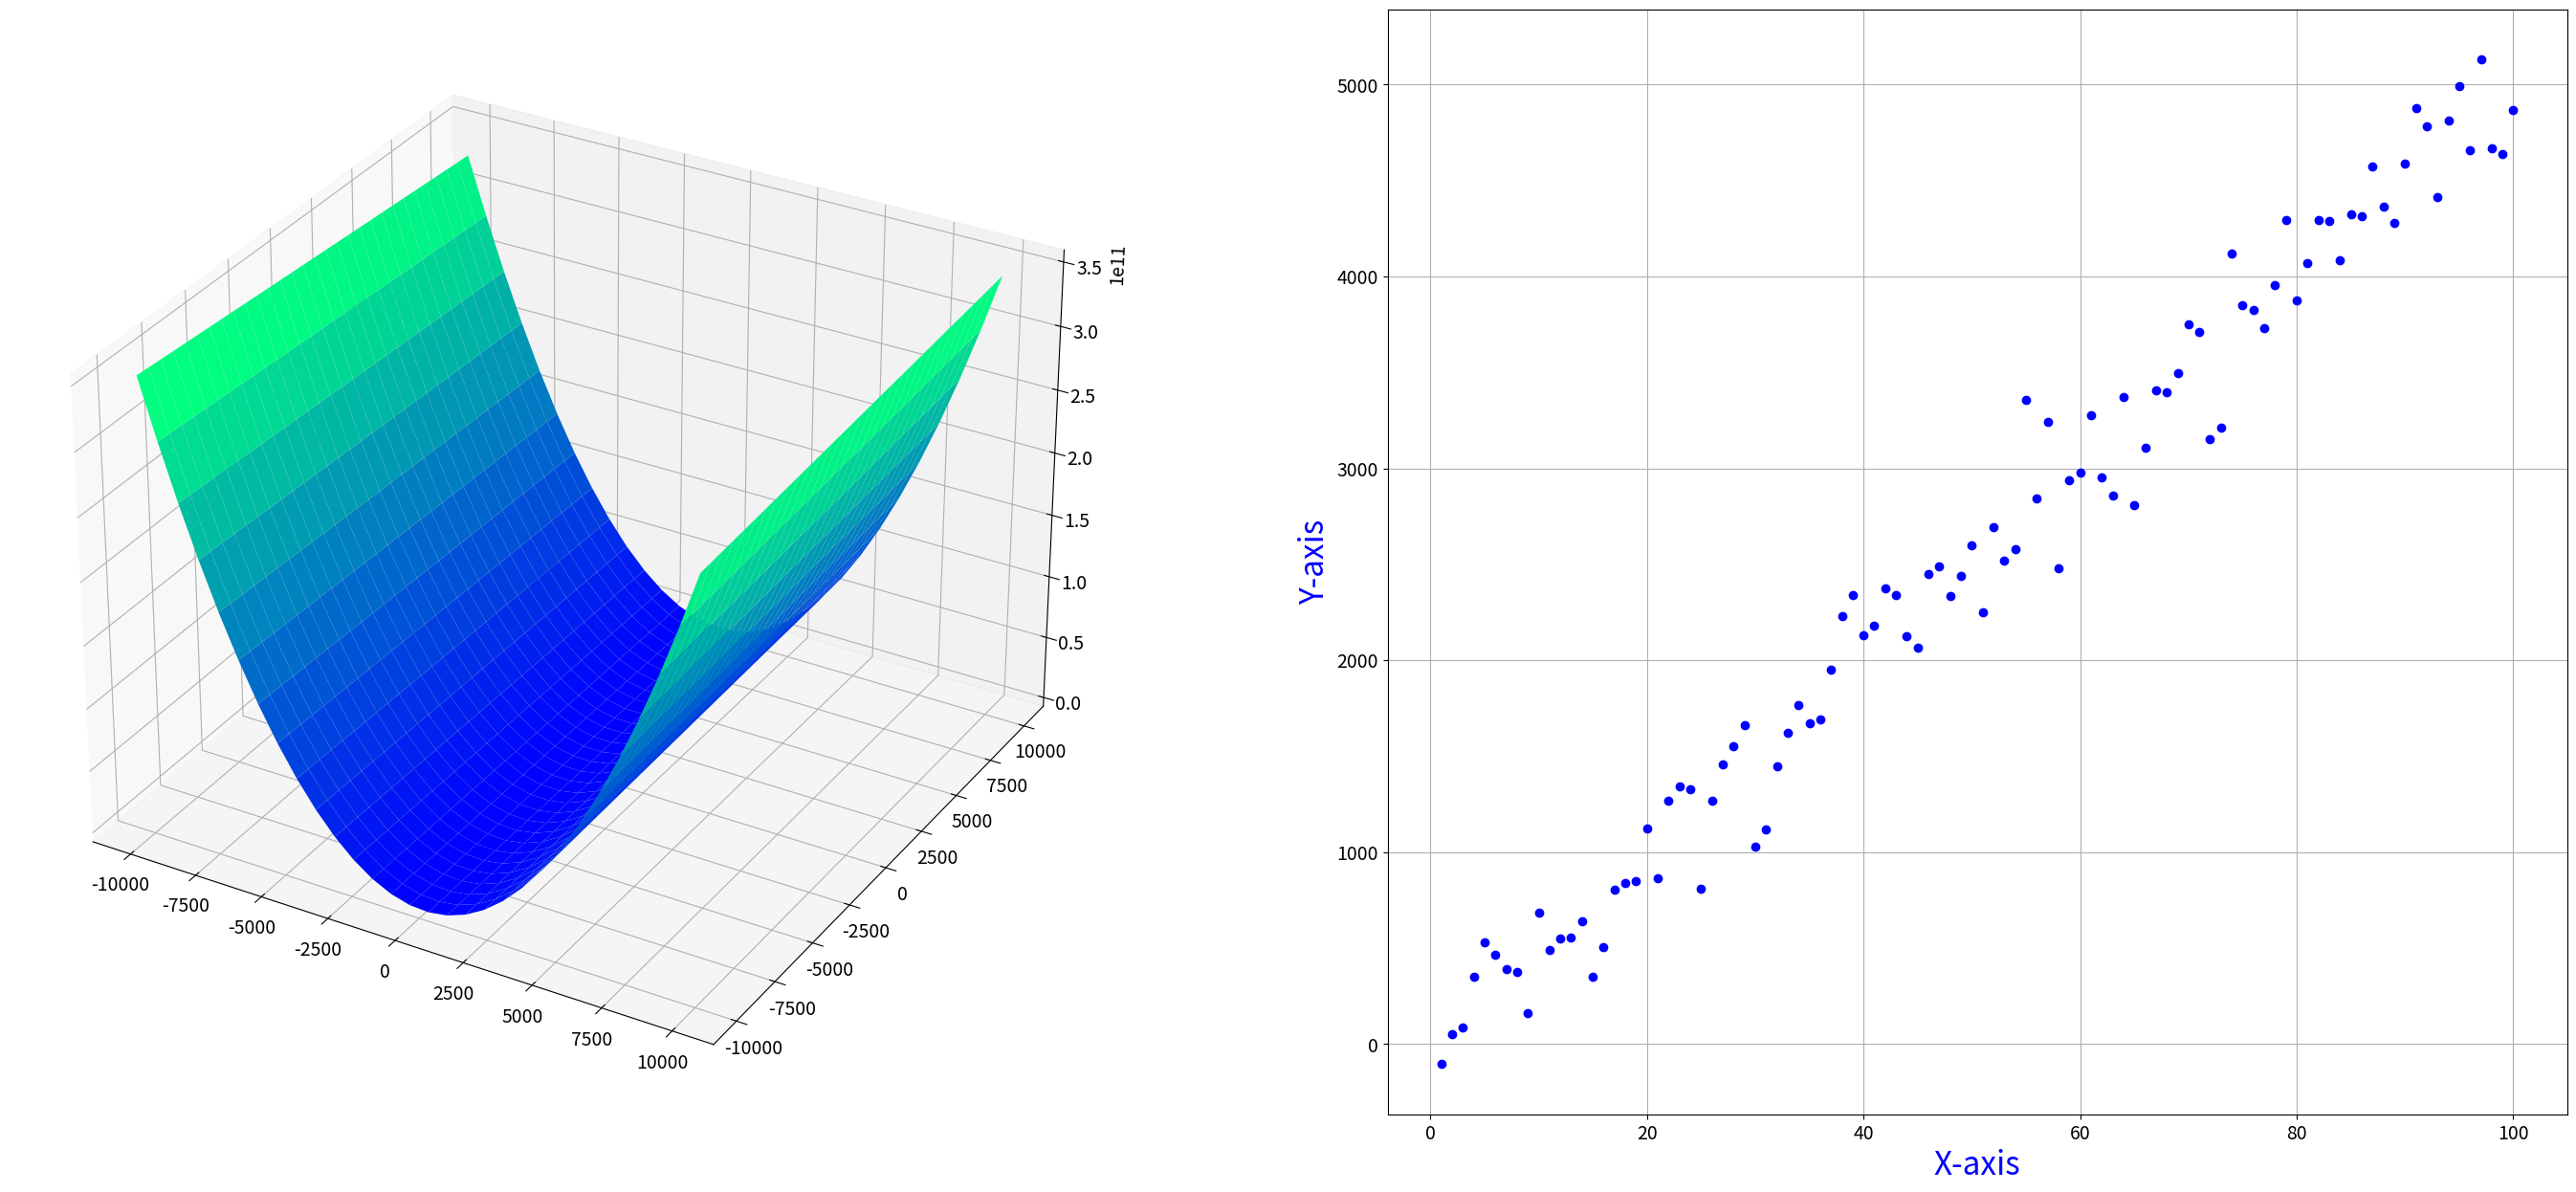

Python code for this plot:
from mpl_toolkits import mplot3d

import numpy as np
import matplotlib.pyplot as plt
plt.rcParams.update({'font.size': 14})


x_line = np.linspace(-10000, 10000, 30)
y_line = np.linspace(-10000, 10000, 30)

meshX, meshY = np.meshgrid(x_line, y_line)

n = 100

mu = 0
sigma = 200

M = 50
C = 20

rand0 = np.random.normal(mu,sigma,(n,))
rand1 = 10*np.random.random(n)
X = np.linspace(1,n,n)
line = M*X + C
data = line + rand0
print(rand1)

def loss(a,b):
	global data
	totalLoss = 0
	totalLoss = np.sum(np.square(data - (a*X + b)))
	return totalLoss/len(data)


# Z = function(X,Y)

fig = plt.figure(figsize=(35,15))

# Plot 1: 3D view of the loss function
ax = fig.add_subplot(1,2,1,projection="3d")

zs = np.array([loss(x,y) for x,y in zip(np.ravel(meshX), np.ravel(meshY))])
Z = zs.reshape(meshX.shape)

ax.plot_surface(meshX, meshY, Z, rstride=1, cstride=1,
                cmap='winter', edgecolor='none')

# Plotting the linear regression and data on XY
ax = fig.add_subplot(1,2,2)

ax.plot(X,data,'bo')
ax.grid(True)




plt.xlabel('X-axis', fontsize=24, color='blue')
plt.ylabel('Y-axis', fontsize=24, color='blue')
plt.show()